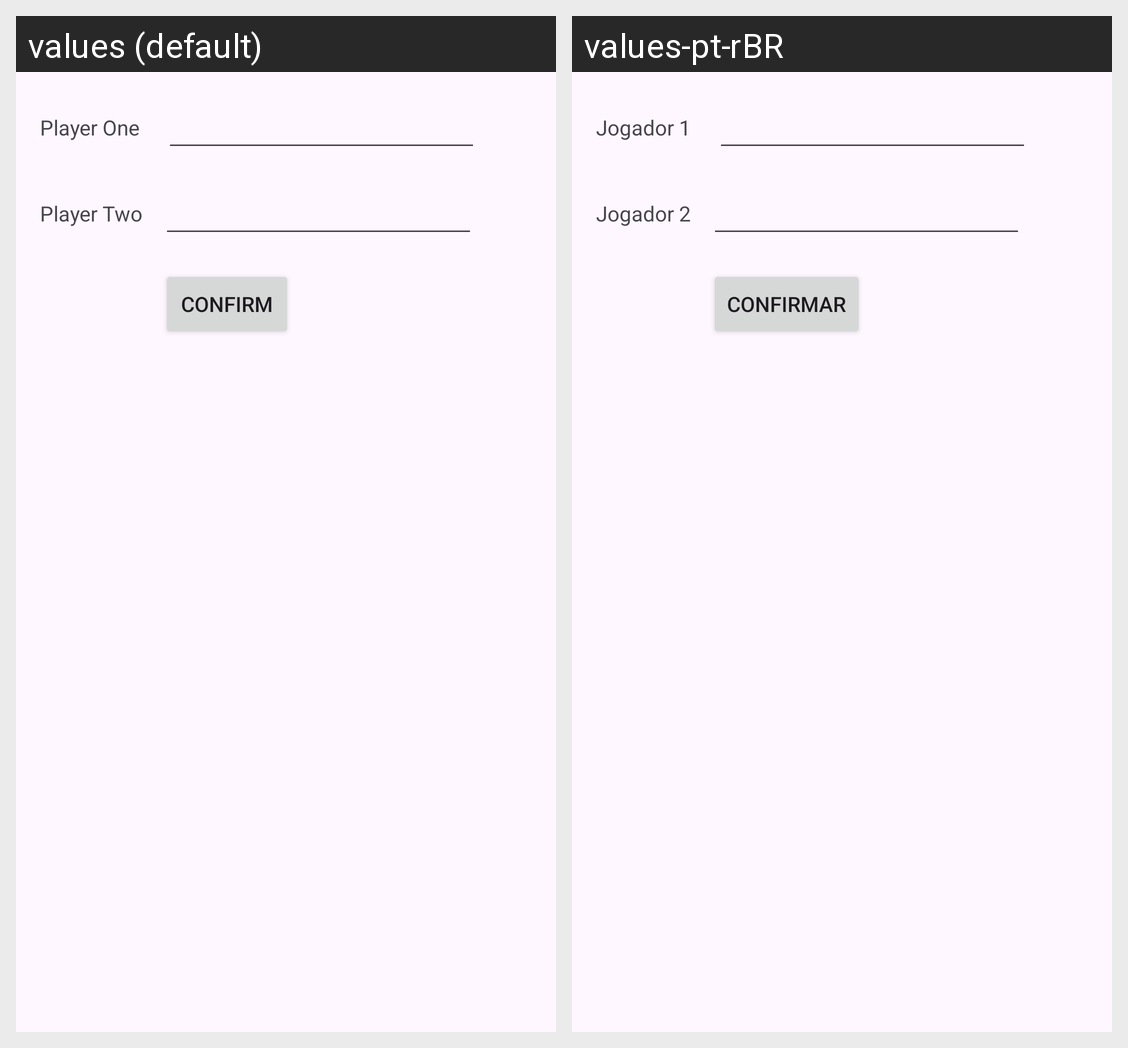

Translations of the strings shown on this Android screen, per locale in the grid:
Android screen res/layout/activity_change_players_names.xml rendered under 2 locales, left to right: values (default), values-pt-rBR. Device: Nexus 5 (rendered at 1080×1920; each locale shown at half size, 540×960, under a caption strip naming it); theme Theme.TrucoCounter.
Strings drawn on this screen, with the default value and each locale's value (text and hints the layout hard-codes, and strings that could not be matched under every locale, appear in the picture but are not listed):

player_one
  values: Player One
  values-pt-rBR: Jogador 1

player_two
  values: Player Two
  values-pt-rBR: Jogador 2

confirm
  values: Confirm
  values-pt-rBR: Confirmar
